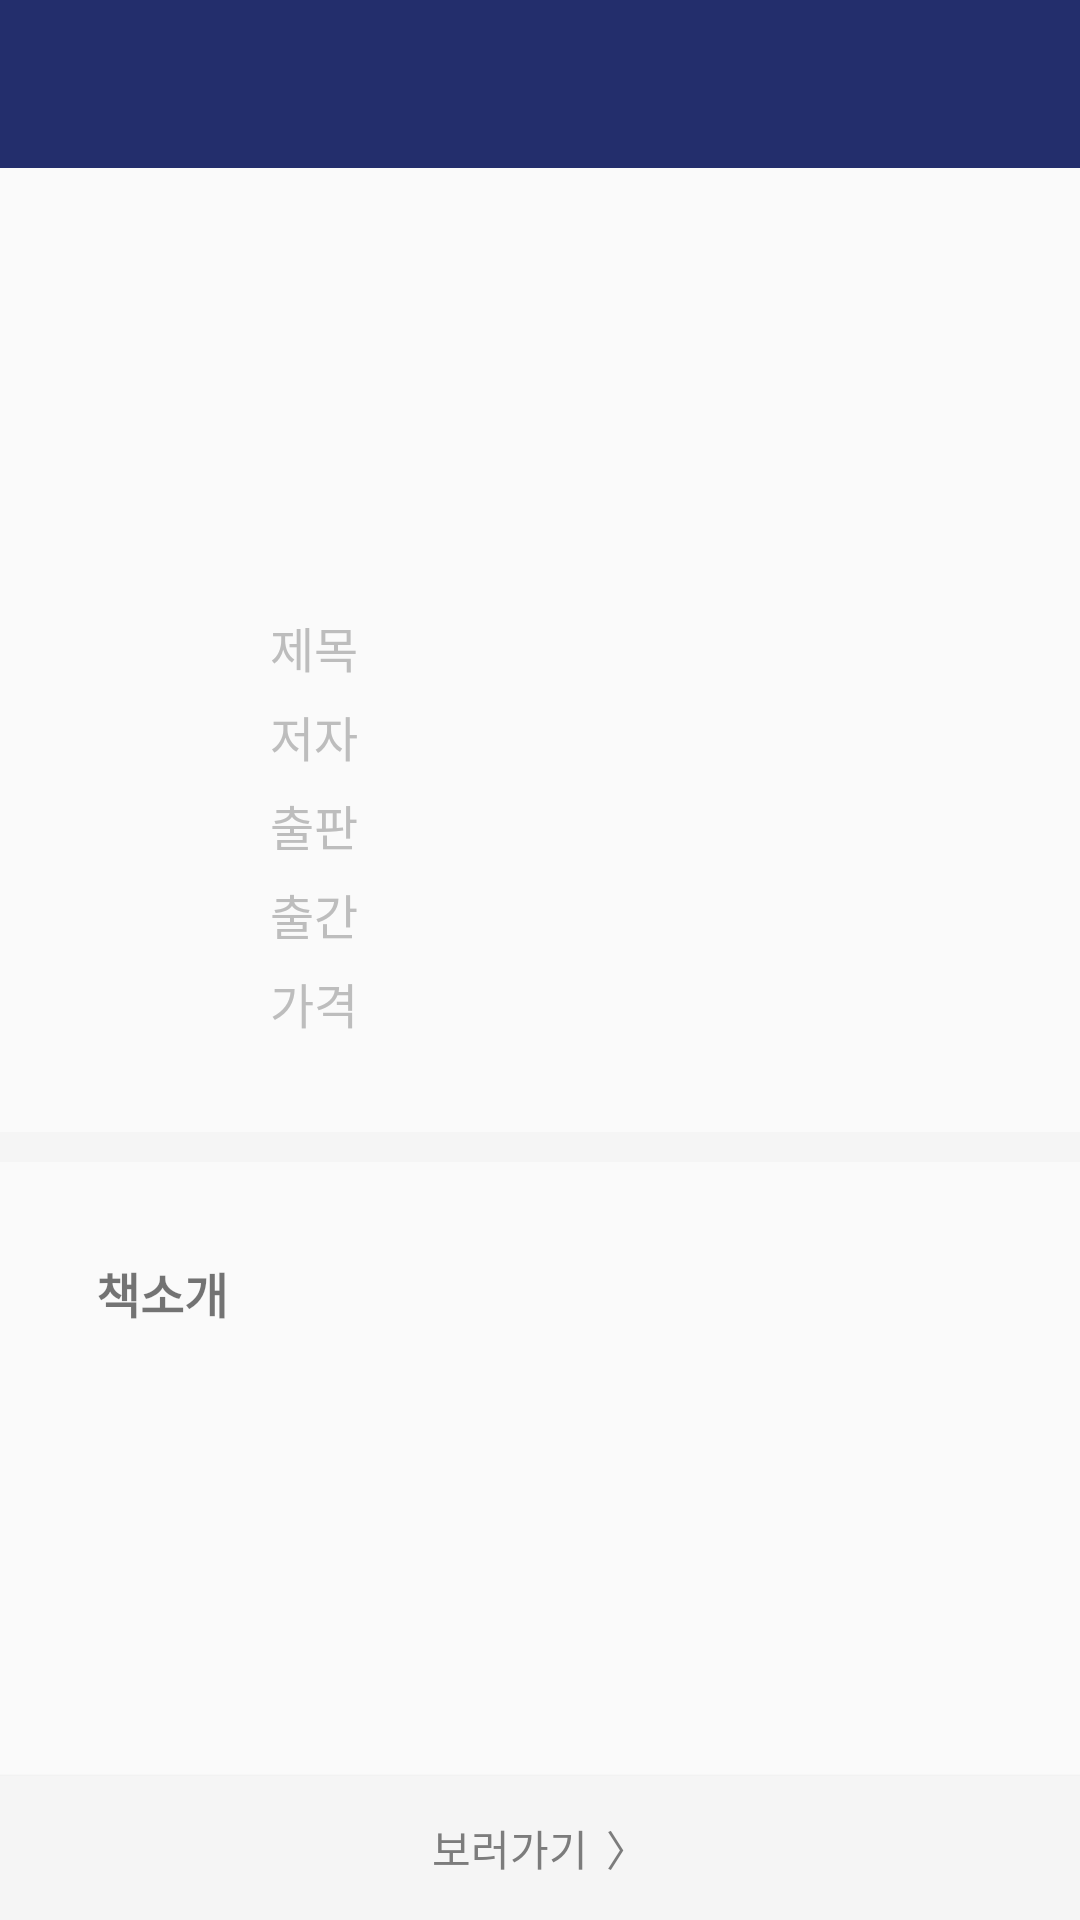

Android layout source for this screen:
<!-- AndroidManifest.xml: application theme AppTheme -->
<!-- res/layout/fragment_book_detail.xml -->
<?xml version="1.0" encoding="utf-8"?>
<androidx.constraintlayout.widget.ConstraintLayout xmlns:android="http://schemas.android.com/apk/res/android"
    xmlns:app="http://schemas.android.com/apk/res-auto"
    xmlns:tools="http://schemas.android.com/tools"
    android:layout_width="match_parent"
    android:layout_height="match_parent">

    <androidx.appcompat.widget.Toolbar
        android:id="@+id/my_toolbar"
        android:layout_width="match_parent"
        android:layout_height="wrap_content"
        android:background="@color/colorPrimary"
        app:layout_constraintEnd_toEndOf="parent"
        app:layout_constraintStart_toStartOf="parent"
        app:layout_constraintTop_toTopOf="parent"
        app:popupTheme="@style/ThemeOverlay.AppCompat.Light"
        app:theme="@style/ToolbarTheme"
        app:titleTextColor="@color/white" />

    <ScrollView
        android:layout_width="match_parent"
        android:layout_height="0dp"
        android:fillViewport="true"
        android:overScrollMode="never"
        app:layout_constraintBottom_toBottomOf="parent"
        app:layout_constraintEnd_toEndOf="parent"
        app:layout_constraintStart_toStartOf="parent"
        app:layout_constraintTop_toBottomOf="@id/my_toolbar">

        <androidx.constraintlayout.widget.ConstraintLayout
            android:layout_width="match_parent"
            android:layout_height="wrap_content">

            <ImageView
                android:id="@+id/iv_image"
                android:layout_width="180dp"
                android:layout_height="wrap_content"
                android:layout_marginTop="50dp"
                android:layout_marginBottom="24dp"
                android:adjustViewBounds="true"
                android:contentDescription="@string/book_image"
                app:layout_constraintBottom_toTopOf="@id/tv_title"
                app:layout_constraintEnd_toEndOf="parent"
                app:layout_constraintStart_toStartOf="parent"
                app:layout_constraintTop_toTopOf="parent"
                app:layout_constraintVertical_chainStyle="packed" />

            <TextView
                android:id="@+id/tv_title_info"
                android:layout_width="0dp"
                android:layout_height="wrap_content"
                android:text="@string/title"
                android:textColor="@color/gray"
                android:textSize="16sp"
                app:layout_constraintBottom_toBottomOf="@id/tv_title"
                app:layout_constraintEnd_toStartOf="@id/tv_title"
                app:layout_constraintHorizontal_weight="1"
                app:layout_constraintStart_toStartOf="@id/iv_image"
                app:layout_constraintTop_toTopOf="@id/tv_title" />

            <TextView
                android:id="@+id/tv_author_info"
                android:layout_width="0dp"
                android:layout_height="wrap_content"
                android:text="@string/author"
                android:textColor="@color/gray"
                android:textSize="16sp"
                app:layout_constraintBottom_toBottomOf="@id/tv_author"
                app:layout_constraintEnd_toEndOf="@id/tv_title_info"
                app:layout_constraintStart_toStartOf="@id/tv_title_info"
                app:layout_constraintTop_toTopOf="@id/tv_author" />

            <TextView
                android:id="@+id/tv_publisher_info"
                android:layout_width="0dp"
                android:layout_height="wrap_content"
                android:text="@string/publisher"
                android:textColor="@color/gray"
                android:textSize="16sp"
                app:layout_constraintBottom_toBottomOf="@id/tv_publisher"
                app:layout_constraintEnd_toEndOf="@id/tv_title_info"
                app:layout_constraintStart_toStartOf="@id/tv_title_info"
                app:layout_constraintTop_toTopOf="@id/tv_publisher" />

            <TextView
                android:id="@+id/tv_pub_date_info"
                android:layout_width="0dp"
                android:layout_height="wrap_content"
                android:text="@string/pubdate"
                android:textColor="@color/gray"
                android:textSize="16sp"
                app:layout_constraintBottom_toBottomOf="@id/tv_pub_date"
                app:layout_constraintEnd_toEndOf="@id/tv_title_info"
                app:layout_constraintStart_toStartOf="@id/tv_title_info"
                app:layout_constraintTop_toTopOf="@id/tv_pub_date" />

            <TextView
                android:id="@+id/tv_price_info"
                android:layout_width="0dp"
                android:layout_height="wrap_content"
                android:text="@string/price"
                android:textColor="@color/gray"
                android:textSize="16sp"
                app:layout_constraintBottom_toBottomOf="@id/tv_discount"
                app:layout_constraintEnd_toEndOf="@id/tv_title_info"
                app:layout_constraintStart_toStartOf="@id/tv_title_info"
                app:layout_constraintTop_toTopOf="@id/tv_discount" />

            <TextView
                android:id="@+id/tv_title"
                android:layout_width="0dp"
                android:layout_height="wrap_content"
                android:layout_marginBottom="8dp"
                android:textSize="16sp"
                android:textStyle="bold"
                app:layout_constraintBottom_toTopOf="@id/tv_author"
                app:layout_constraintEnd_toEndOf="@id/iv_image"
                app:layout_constraintHorizontal_weight="3"
                app:layout_constraintStart_toEndOf="@id/tv_title_info"
                app:layout_constraintTop_toBottomOf="@id/iv_image" />

            <TextView
                android:id="@+id/tv_author"
                android:layout_width="0dp"
                android:layout_height="wrap_content"
                android:layout_marginBottom="8dp"
                android:textSize="16sp"
                app:layout_constraintBottom_toTopOf="@id/tv_publisher"
                app:layout_constraintEnd_toEndOf="@id/tv_title"
                app:layout_constraintStart_toEndOf="@id/tv_author_info"
                app:layout_constraintTop_toBottomOf="@id/tv_title" />

            <TextView
                android:id="@+id/tv_publisher"
                android:layout_width="0dp"
                android:layout_height="wrap_content"
                android:layout_marginBottom="8dp"
                android:textSize="16sp"
                app:layout_constraintBottom_toTopOf="@id/tv_pub_date"
                app:layout_constraintEnd_toEndOf="@+id/tv_title"
                app:layout_constraintStart_toStartOf="@id/tv_author"
                app:layout_constraintTop_toBottomOf="@+id/tv_author" />

            <TextView
                android:id="@+id/tv_pub_date"
                android:layout_width="0dp"
                android:layout_height="wrap_content"
                android:layout_marginBottom="8dp"
                android:textSize="16sp"
                app:layout_constraintBottom_toTopOf="@id/tv_discount"
                app:layout_constraintEnd_toEndOf="@+id/tv_title"
                app:layout_constraintStart_toStartOf="@id/tv_author"
                app:layout_constraintTop_toBottomOf="@id/tv_publisher" />

            <TextView
                android:id="@+id/tv_discount"
                android:layout_width="wrap_content"
                android:layout_height="wrap_content"
                android:textColor="@color/colorAccent"
                android:textSize="16sp"
                app:layout_constraintBottom_toTopOf="@id/view_divider"
                app:layout_constraintEnd_toStartOf="@id/tv_price"
                app:layout_constraintHorizontal_chainStyle="packed"
                app:layout_constraintStart_toStartOf="@id/tv_author"
                app:layout_constraintTop_toBottomOf="@id/tv_pub_date"
                tools:text="할인가" />

            <TextView
                android:id="@+id/tv_price"
                android:layout_width="wrap_content"
                android:layout_height="wrap_content"
                android:layout_marginStart="8dp"
                android:layout_marginLeft="8dp"
                android:gravity="center"
                android:textColor="@color/gray"
                android:textSize="13sp"
                app:layout_constraintBottom_toBottomOf="@id/tv_discount"
                app:layout_constraintEnd_toStartOf="@+id/tv_discount_rate"
                app:layout_constraintStart_toEndOf="@id/tv_discount"
                app:layout_constraintTop_toTopOf="@id/tv_discount"
                tools:text="정가" />

            <TextView
                android:id="@+id/tv_discount_rate"
                android:layout_width="0dp"
                android:layout_height="wrap_content"
                android:layout_marginStart="8dp"
                android:layout_marginLeft="8dp"
                android:textColor="@color/colorAccent"
                android:textSize="13sp"
                app:layout_constraintBottom_toBottomOf="@id/tv_discount"
                app:layout_constraintStart_toEndOf="@id/tv_price"
                app:layout_constraintTop_toTopOf="@id/tv_discount"
                tools:text="할인율" />

            <View
                android:id="@+id/view_divider"
                android:layout_width="match_parent"
                android:layout_height="10dp"
                android:layout_marginTop="32dp"
                android:layout_marginBottom="32dp"
                android:background="@color/shadowColor"
                app:layout_constraintBottom_toTopOf="@id/tv_description_info"
                app:layout_constraintEnd_toEndOf="parent"
                app:layout_constraintStart_toStartOf="parent"
                app:layout_constraintTop_toBottomOf="@id/tv_discount" />

            <TextView
                android:id="@+id/tv_description_info"
                android:layout_width="0dp"
                android:layout_height="wrap_content"
                android:layout_marginStart="32dp"
                android:layout_marginEnd="32dp"
                android:text="@string/description"
                android:textSize="16sp"
                android:textStyle="bold"
                app:layout_constraintBottom_toTopOf="@id/tv_description"
                app:layout_constraintEnd_toEndOf="parent"
                app:layout_constraintStart_toStartOf="parent"
                app:layout_constraintTop_toBottomOf="@id/view_divider" />

            <TextView
                android:id="@+id/tv_description"
                android:layout_width="0dp"
                android:layout_height="wrap_content"
                android:layout_marginStart="32dp"
                android:layout_marginTop="8dp"
                android:layout_marginEnd="32dp"
                android:layout_marginBottom="45dp"
                android:textSize="16sp"
                app:layout_constraintBottom_toTopOf="@id/btn_link"
                app:layout_constraintEnd_toEndOf="parent"
                app:layout_constraintStart_toStartOf="parent"
                app:layout_constraintTop_toBottomOf="@id/tv_description_info" />

            <Button
                android:id="@+id/btn_link"
                android:layout_width="0dp"
                android:layout_height="wrap_content"
                android:layout_marginTop="40dp"
                android:background="@color/shadowColor"
                android:text="@string/link"
                android:textColor="@color/textColor"
                android:textSize="14sp"
                app:layout_constraintBottom_toBottomOf="parent"
                app:layout_constraintEnd_toEndOf="parent"
                app:layout_constraintStart_toStartOf="parent"
                tools:text="보러가기" />

        </androidx.constraintlayout.widget.ConstraintLayout>
    </ScrollView>
</androidx.constraintlayout.widget.ConstraintLayout>
<!-- resources referenced by this layout -->
<resources>
  <color name="colorAccent">#232E6C</color>
  <color name="colorPrimary">#232E6C</color>
  <color name="gray">#BDBDBD</color>
  <color name="shadowColor">#F5F5F5</color>
  <color name="textColor">#7C7C7C</color>
  <color name="white">#FFFFFF</color>
  <string name="author">저자</string>
  <string name="book_image">도서 이미지</string>
  <string name="description">책소개</string>
  <string name="link">보러가기  〉</string>
  <string name="price">가격</string>
  <string name="pubdate">출간</string>
  <string name="publisher">출판</string>
  <string name="title">제목</string>
  <style name="ToolbarTheme" parent="@style/ThemeOverlay.AppCompat.ActionBar">
          <item name="colorControlNormal">@color/white</item>
      </style>
  <style name="AppTheme" parent="Theme.AppCompat.Light.NoActionBar">
          
          <item name="colorPrimary">@color/colorPrimary</item>
          <item name="colorPrimaryDark">@color/colorPrimaryDark</item>
          <item name="colorAccent">@color/colorAccent</item>
      </style>
  <color name="colorPrimaryDark">#232E6C</color>
</resources>
